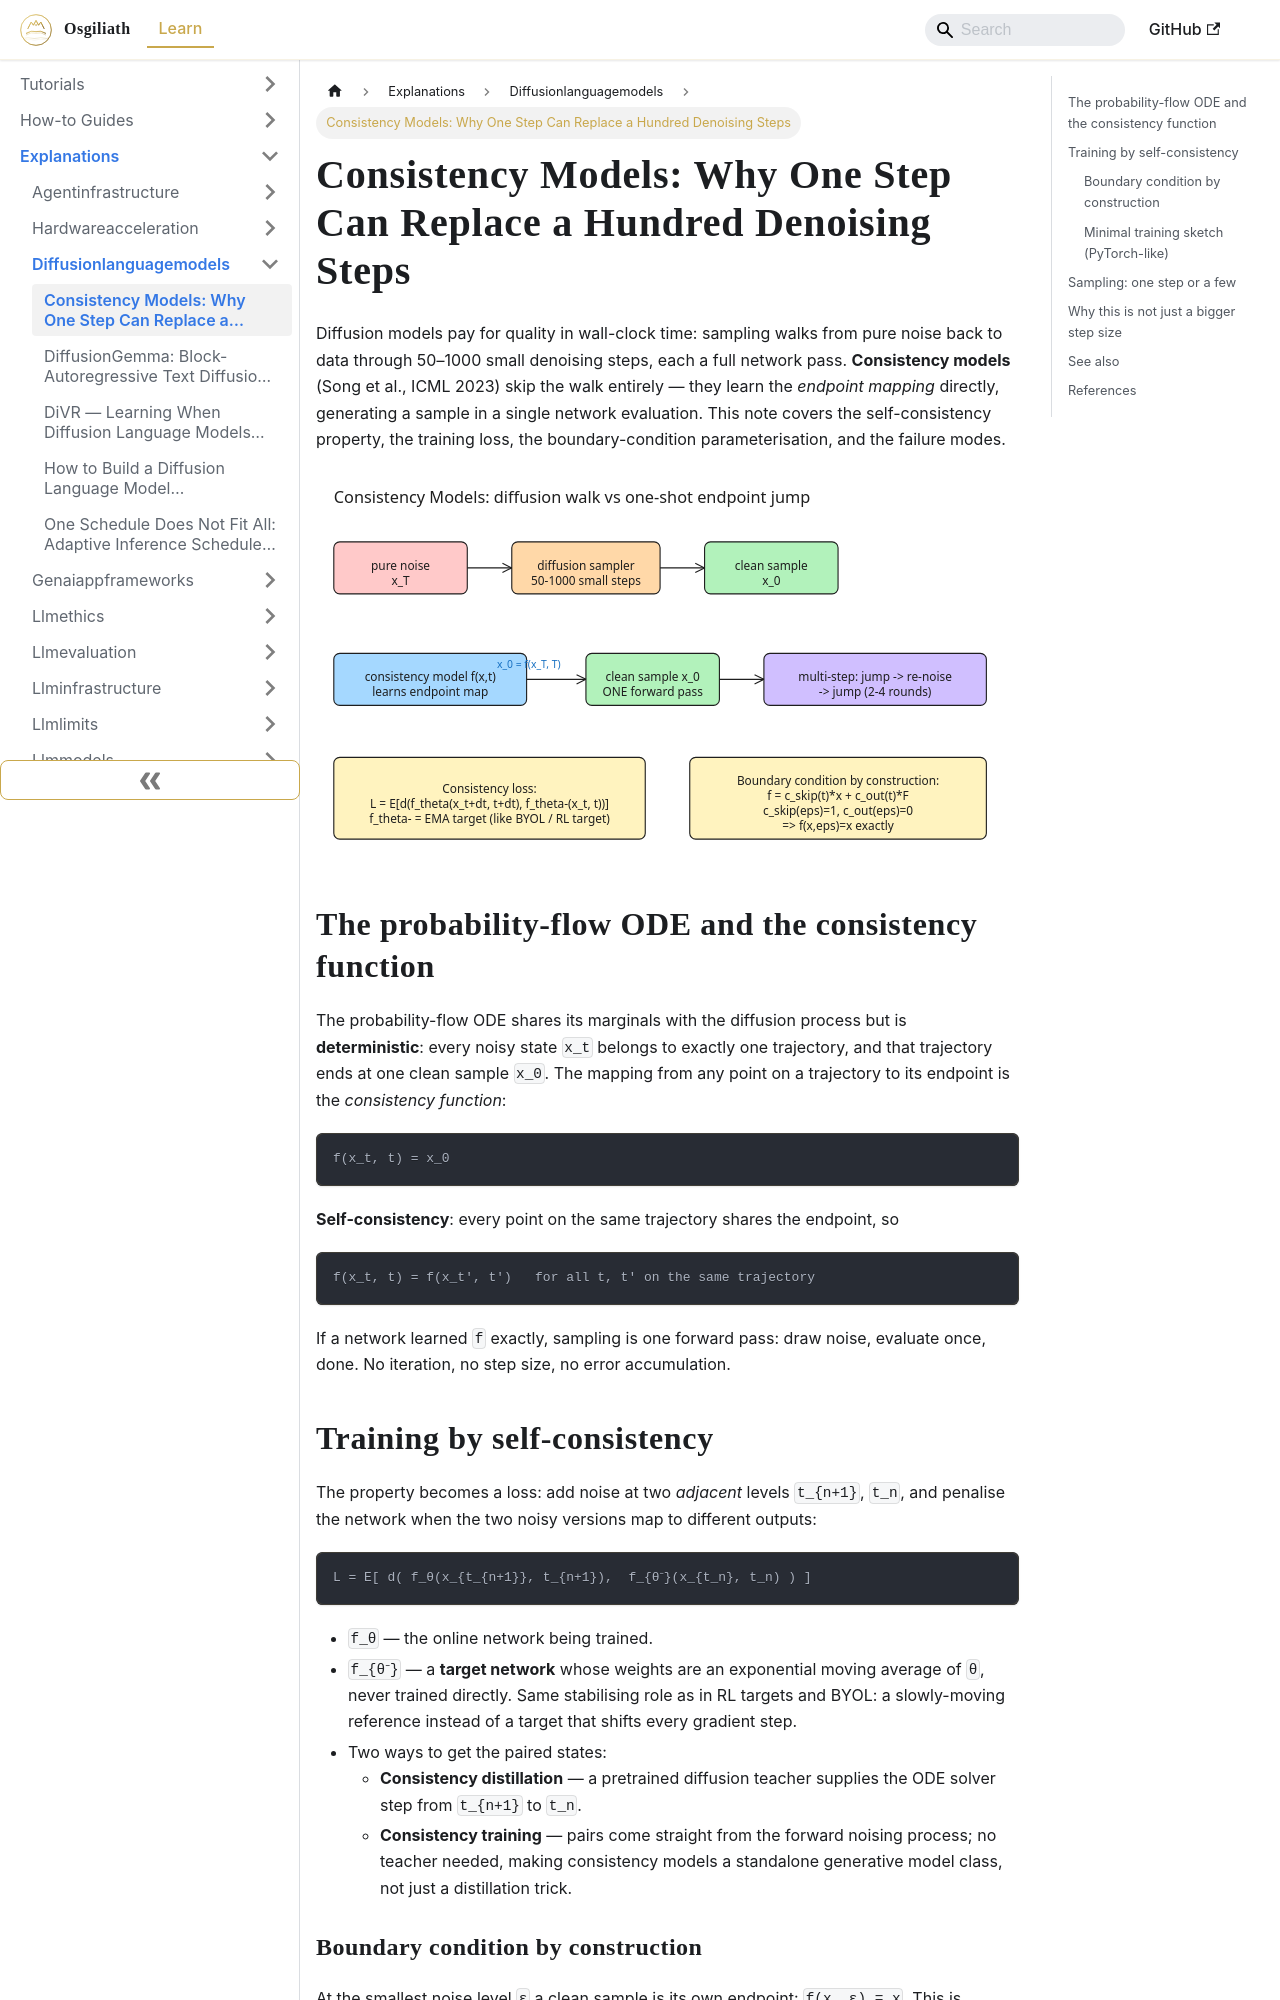

repository: OsgiliathEnterprise/kb · page: explanations/aillm/diffusionlanguagemodels/explanation-consistency-models-one-step-generation/index.html · generator: docusaurus

---
title: 'Consistency Models: Why One Step Can Replace a Hundred Denoising Steps'
diataxis: Explanation
domain: AI-LLM
topic: diffusion-language-models
source: DEV.to Tech News
source_url: https://dev.to/umeshtharukaofficial/consistency-models-why-one-step-can-replace-a-hundred-denoising-steps-3obi
date: 2026-11-25
keywords:
- knowledge-base
- diffusion-language-models
- AI-LLM
- explanations
---
# Consistency Models: Why One Step Can Replace a Hundred Denoising Steps

Diffusion models pay for quality in wall-clock time: sampling walks from pure noise back to data through 50–1000 small denoising steps, each a full network pass. **Consistency models** (Song et al., ICML 2023) skip the walk entirely — they learn the *endpoint mapping* directly, generating a sample in a single network evaluation. This note covers the self-consistency property, the training loss, the boundary-condition parameterisation, and the failure modes.

![Consistency model core idea](diagram-consistency-models-one-step-generation.svg)

## The probability-flow ODE and the consistency function

The probability-flow ODE shares its marginals with the diffusion process but is **deterministic**: every noisy state `x_t` belongs to exactly one trajectory, and that trajectory ends at one clean sample `x_0`. The mapping from any point on a trajectory to its endpoint is the *consistency function*:

```
f(x_t, t) = x_0
```

**Self-consistency**: every point on the same trajectory shares the endpoint, so

```
f(x_t, t) = f(x_t', t')   for all t, t' on the same trajectory
```

If a network learned `f` exactly, sampling is one forward pass: draw noise, evaluate once, done. No iteration, no step size, no error accumulation.

## Training by self-consistency

The property becomes a loss: add noise at two *adjacent* levels `t_{n+1}`, `t_n`, and penalise the network when the two noisy versions map to different outputs:

```
L = E[ d( f_θ(x_{t_{n+1}}, t_{n+1}),  f_{θ⁻}(x_{t_n}, t_n) ) ]
```

- `f_θ` — the online network being trained.
- `f_{θ⁻}` — a **target network** whose weights are an exponential moving average of `θ`, never trained directly. Same stabilising role as in RL targets and BYOL: a slowly-moving reference instead of a target that shifts every gradient step.
- Two ways to get the paired states:
  - **Consistency distillation** — a pretrained diffusion teacher supplies the ODE solver step from `t_{n+1}` to `t_n`.
  - **Consistency training** — pairs come straight from the forward noising process; no teacher needed, making consistency models a standalone generative model class, not just a distillation trick.
